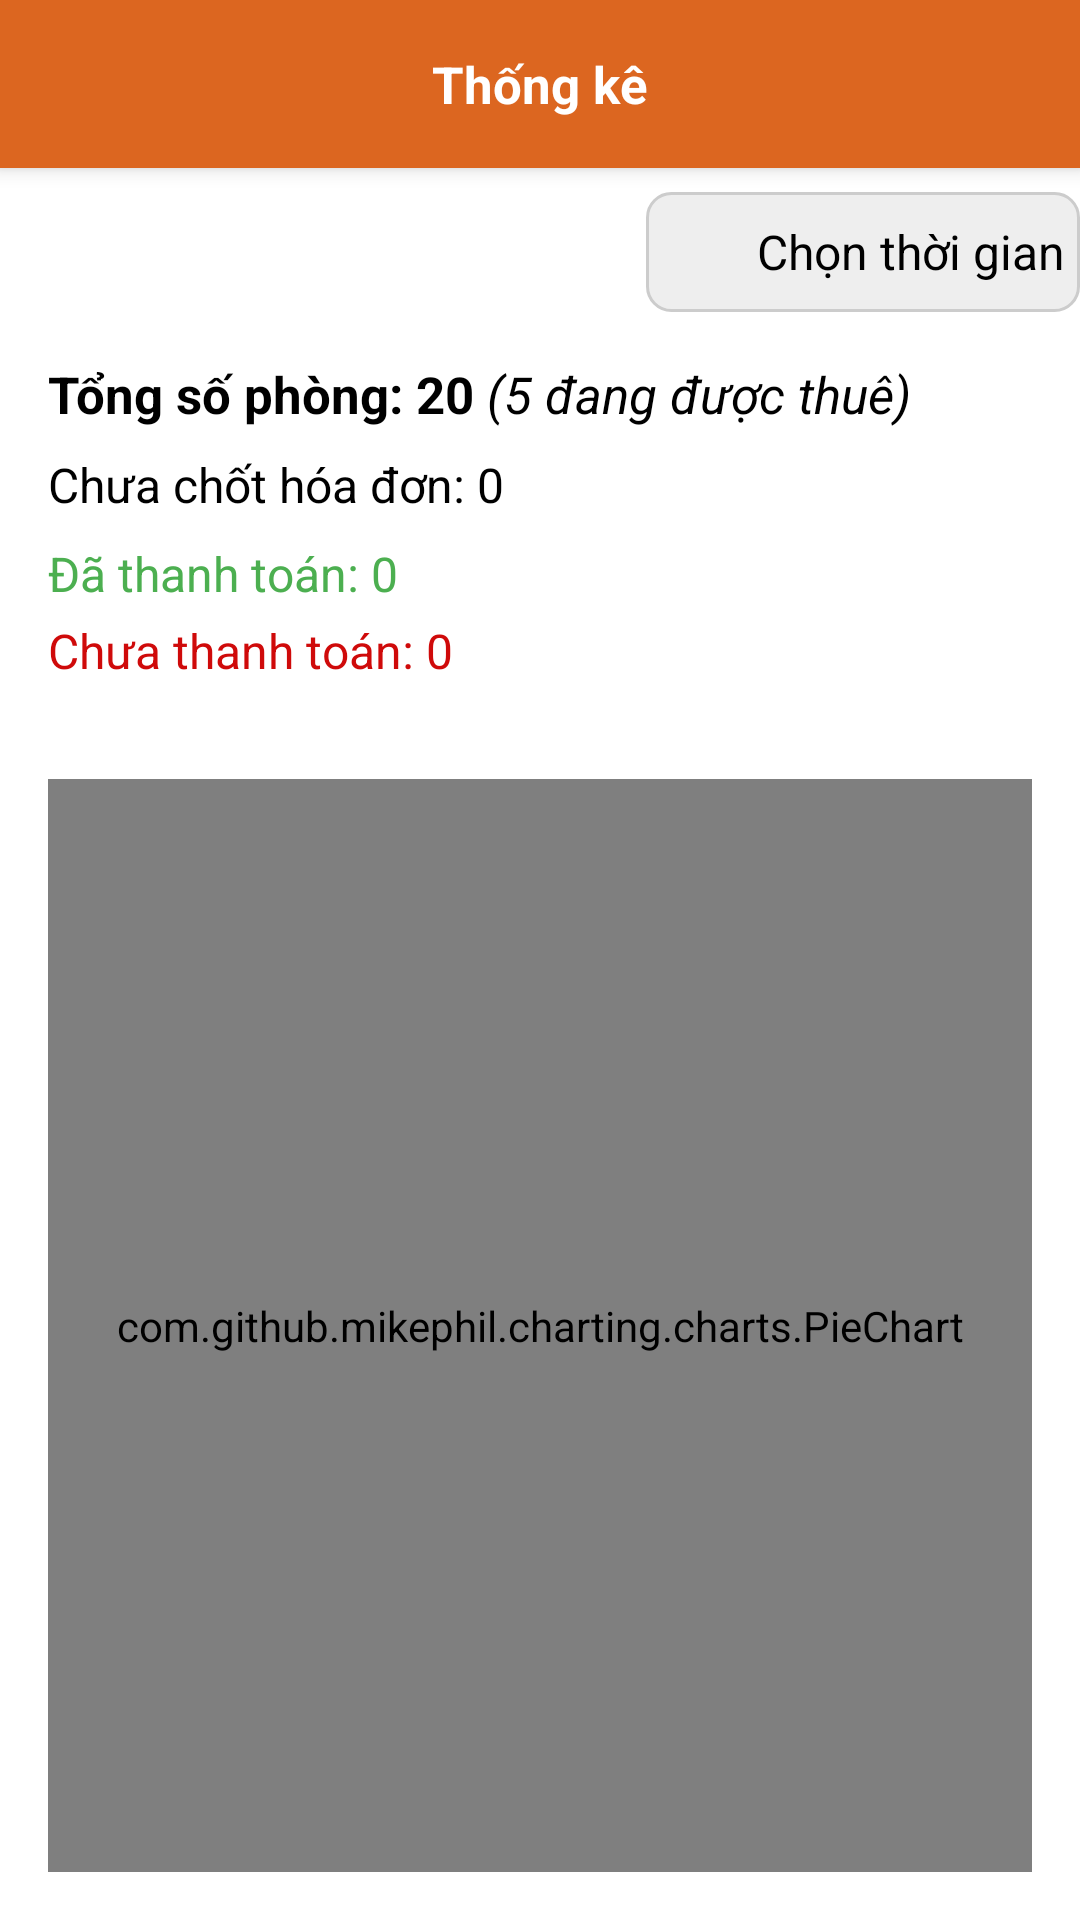

Android layout source for this screen:
<!-- AndroidManifest.xml: application theme Theme.NoActionBar -->
<!-- res/layout/fragment_statistics.xml -->
<?xml version="1.0" encoding="utf-8"?>
<androidx.constraintlayout.widget.ConstraintLayout xmlns:android="http://schemas.android.com/apk/res/android"
    xmlns:app="http://schemas.android.com/apk/res-auto"
    android:id="@+id/fragment_statistics"
    android:layout_width="match_parent"
    android:layout_height="match_parent">

    <androidx.appcompat.widget.Toolbar
        android:id="@+id/toolbar"
        android:layout_width="0dp"
        android:layout_height="wrap_content"
        android:background="?attr/colorPrimary"
        android:contentInsetStartWithNavigation="0dp"
        android:elevation="4dp"
        android:theme="@style/ThemeOverlay.AppCompat.Dark.ActionBar"
        app:layout_constraintEnd_toEndOf="parent"
        app:layout_constraintStart_toStartOf="parent"
        app:layout_constraintTop_toTopOf="parent">


        <ImageView
            android:id="@+id/back_icon"
            android:layout_width="wrap_content"
            android:layout_height="wrap_content"
            android:src="@drawable/baseline_arrow_back_ios_new_24" />


        <TextView
            android:id="@+id/title_text"
            android:layout_width="wrap_content"
            android:layout_height="wrap_content"
            android:layout_gravity="center"
            android:text="Thống kê"
            android:textColor="@color/white"
            android:textSize="17sp"
            android:textStyle="bold" />

    </androidx.appcompat.widget.Toolbar>


    <LinearLayout
        android:id="@+id/pick_date_button"
        android:layout_width="wrap_content"
        android:layout_height="wrap_content"
        android:layout_marginTop="8dp"
        android:background="@drawable/bg_timepicker"
        android:orientation="horizontal"
        android:padding="5dp"
        app:layout_constraintEnd_toEndOf="parent"
        app:layout_constraintTop_toBottomOf="@+id/toolbar">

        <ImageView
            android:layout_width="30dp"
            android:layout_height="30dp"
            android:src="@drawable/calendar" />

        <TextView
            android:id="@+id/tvTime"
            android:layout_width="wrap_content"
            android:layout_height="wrap_content"
            android:layout_gravity="center_vertical"
            android:layout_marginStart="2dp"
            android:text="Chọn thời gian"
            android:textColor="@color/black"
            android:textSize="16sp" />

    </LinearLayout>

    <LinearLayout
        android:id="@+id/llStatistics"
        android:layout_width="0dp"
        android:layout_height="wrap_content"
        android:orientation="vertical"
        android:padding="16dp"
        app:layout_constraintEnd_toEndOf="parent"
        app:layout_constraintStart_toStartOf="parent"
        app:layout_constraintTop_toBottomOf="@id/pick_date_button">

        <LinearLayout
            android:layout_width="match_parent"
            android:layout_height="wrap_content"
            android:orientation="horizontal">

            <TextView
                android:id="@+id/tvTotalRooms"
                android:layout_width="wrap_content"
                android:layout_height="wrap_content"
                android:text="Tổng số phòng: 20 "
                android:textColor="@color/black"
                android:textSize="17sp"
                android:textStyle="bold" />

            <TextView
                android:id="@+id/tvTotalRoomsRented"
                android:layout_width="wrap_content"
                android:layout_height="wrap_content"
                android:text="(5 đang được thuê)"
                android:textColor="@color/black"
                android:textSize="17sp"
                android:textStyle="italic" />

        </LinearLayout>


        <TextView
            android:id="@+id/tvNotHaveBills"
            android:layout_width="wrap_content"
            android:layout_height="wrap_content"
            android:layout_marginTop="8dp"
            android:text="Chưa chốt hóa đơn: 0"
            android:textColor="@color/black"
            android:textSize="16sp" />

        <TextView
            android:id="@+id/tvPaidBills"
            android:layout_width="wrap_content"
            android:layout_height="wrap_content"
            android:layout_marginTop="8dp"
            android:text="Đã thanh toán: 0"
            android:textColor="@color/green"
            android:textSize="16sp" />

        <TextView
            android:id="@+id/tvUnpaidBills"
            android:layout_width="wrap_content"
            android:layout_height="wrap_content"
            android:layout_marginTop="4dp"
            android:text="Chưa thanh toán: 0"
            android:textColor="@color/red"
            android:textSize="16sp" />

    </LinearLayout>

    <FrameLayout
        android:id="@+id/chartContainer"
        android:layout_width="0dp"
        android:layout_height="0dp"
        android:layout_margin="16dp"
        android:layout_marginTop="16dp"
        app:layout_constraintBottom_toBottomOf="parent"
        app:layout_constraintEnd_toEndOf="parent"
        app:layout_constraintStart_toStartOf="parent"
        app:layout_constraintTop_toBottomOf="@id/llStatistics">

        <com.github.mikephil.charting.charts.PieChart
            android:id="@+id/pieChart"
            android:layout_width="match_parent"
            android:layout_height="match_parent"
            android:visibility="visible" />

        <com.github.mikephil.charting.charts.BarChart
            android:id="@+id/barChart"
            android:layout_width="match_parent"
            android:layout_height="match_parent"
            android:visibility="gone" />

    </FrameLayout>

</androidx.constraintlayout.widget.ConstraintLayout>
<!-- resources referenced by this layout -->
<resources>
  <color name="black">#FF000000</color>
  <color name="green">#4CAF50</color>
  <color name="red">#CF0A0A</color>
  <color name="white">#FFFFFFFF</color>
  <!-- drawable bg_timepicker (drawable) -->
  <?xml version="1.0" encoding="utf-8"?>
  <shape xmlns:android="http://schemas.android.com/apk/res/android"
      android:shape="rectangle">
  
      <solid android:color="#EEEEEE" />
      <corners android:radius="8dp" />
      <stroke
          android:width="1dp"
          android:color="#CCCCCC" />
  </shape>
  <style name="Theme.NoActionBar" parent="Theme.MaterialComponents.Light.NoActionBar">
          <item name="colorPrimary">#DC6620</item>
          <item name="android:statusBarColor">#DC6620</item>
          <item name="android:windowLightStatusBar">true</item>
      </style>
</resources>
